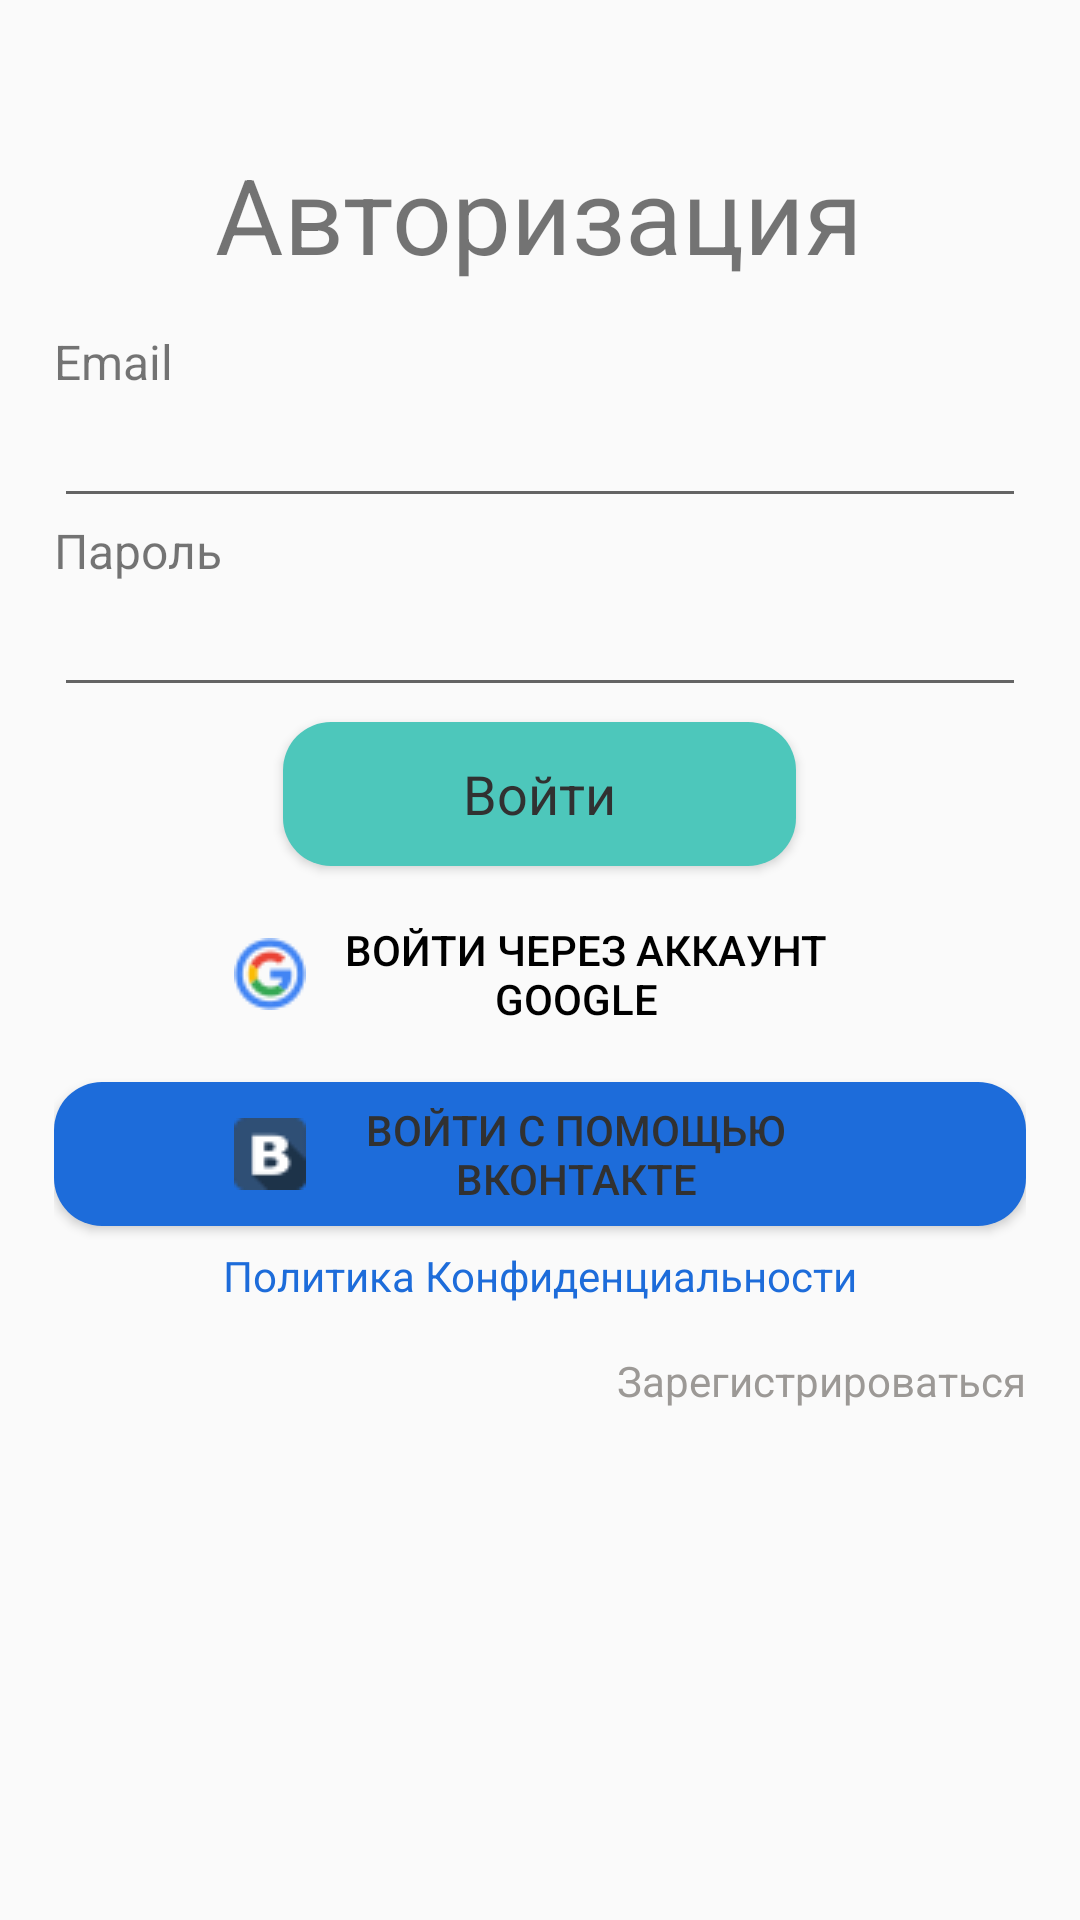

Layout XML and referenced resources for this Android screen:
<!-- AndroidManifest.xml: application theme AppTheme.NoActionBar -->
<!-- res/layout/authentification.xml -->
<?xml version="1.0" encoding="utf-8"?>
<LinearLayout xmlns:android="http://schemas.android.com/apk/res/android"
    android:layout_width="match_parent"
    android:layout_height="match_parent"
    android:orientation="vertical">

    <FrameLayout
        android:id="@+id/fragment_container"
        android:layout_width="match_parent"
        android:layout_height="wrap_content" />

    <LinearLayout
        android:layout_width="match_parent"
        android:layout_height="match_parent"
        android:layout_margin="18dp"
        android:orientation="vertical">

        <TextView
            android:layout_width="wrap_content"
            android:layout_height="wrap_content"
            android:layout_gravity="center"
            android:layout_marginBottom="15dp"
            android:paddingTop="30dp"
            android:text="Авторизация"
            android:textSize="35dp" />


        <LinearLayout
            android:layout_width="wrap_content"
            android:layout_height="wrap_content"
            android:orientation="horizontal">

            <TextView
                android:layout_width="wrap_content"
                android:layout_height="wrap_content"
                android:text="Email"
                android:textSize="16dp" />

            <TextView
                android:id="@+id/tv_error_aut_email"
                android:layout_width="wrap_content"
                android:layout_height="wrap_content"
                android:textColor="@color/error_color" />
        </LinearLayout>

        <EditText
            android:id="@+id/et_aut_email"
            android:layout_width="match_parent"
            android:layout_height="wrap_content"
            android:inputType="textEmailAddress" />

        <LinearLayout
            android:layout_width="wrap_content"
            android:layout_height="wrap_content"
            android:orientation="horizontal">

            <TextView
                android:layout_width="wrap_content"
                android:layout_height="wrap_content"
                android:text="Пароль"
                android:textSize="16dp" />

            <TextView
                android:id="@+id/tv_error_aut_password"
                android:layout_width="wrap_content"
                android:layout_height="wrap_content"
                android:textColor="@color/error_color" />
        </LinearLayout>

        <EditText
            android:id="@+id/et_aut_password"
            android:layout_width="match_parent"
            android:layout_height="wrap_content"
            android:inputType="textPassword" />

        <Button
            android:id="@+id/btn_aut"
            style="@style/AppTheme.ButtonBiruza"
            android:layout_width="wrap_content"
            android:layout_height="wrap_content"
            android:layout_gravity="center"
            android:layout_marginBottom="7dp"
            android:layout_marginTop="5dp"
            android:paddingLeft="60dp"
            android:paddingRight="60dp"
            android:text="Войти"
            android:textSize="18sp"
            android:textColor="@color/text_color" />
        <ProgressBar
            android:id="@+id/pb_auth"
            android:layout_width="wrap_content"
            android:layout_height="wrap_content"
            android:visibility="gone"
            android:layout_gravity="center"/>

        
        
        
        
        
        

        <Button
            android:id="@+id/btn_aut_google"
            style="@style/AppTheme.ButtonWhite"
            android:layout_width="wrap_content"
            android:layout_height="wrap_content"
            android:layout_gravity="center"
            android:layout_marginBottom="7dp"
            android:layout_marginTop="5dp"
            android:drawableLeft="@drawable/icon_google"
            android:paddingLeft="60dp"
            android:paddingRight="60dp"
            android:text="  Войти через аккаунт Google"
            android:textColor="@color/black" />

        <Button
            android:id="@+id/btn_aut_vk"
            style="@style/AppTheme.ButtonBlue"
            android:layout_width="wrap_content"
            android:layout_height="wrap_content"
            android:layout_gravity="center"
            android:layout_marginBottom="7dp"
            android:layout_marginTop="5dp"
            android:drawableLeft="@drawable/icon_vk"
            android:paddingLeft="60dp"
            android:paddingRight="60dp"
            android:text="Войти c помощью Вконтакте"
            android:textColor="@color/text_color" />

        <TextView
            android:id="@+id/tv_policy"
            android:layout_width="match_parent"
            android:layout_height="wrap_content"
            android:textColor="@color/button_vk"
            android:text="Политика Конфиденциальности"
            android:gravity="center"
            />
        <RelativeLayout
            android:layout_marginTop="16dp"
            android:layout_width="match_parent"
            android:layout_height="wrap_content"
            android:orientation="horizontal">

            <TextView
                android:id="@+id/tv_forget_password"
                android:layout_width="wrap_content"
                android:layout_height="wrap_content"
                android:text="Забыли пароль?"
                android:visibility="gone"
                android:textColor="@color/reg_gray" />

            <TextView
                android:id="@+id/tv_registration"
                android:layout_width="wrap_content"
                android:layout_height="wrap_content"
                android:layout_alignParentRight="true"
                android:text="Зарегистрироваться"
                android:textColor="@color/reg_gray" />
        </RelativeLayout>

    </LinearLayout>


</LinearLayout>
<!-- resources referenced by this layout -->
<resources>
  <color name="black">#000</color>
  <color name="button_vk">#1d6cda</color>
  <color name="error_color">#f4281d</color>
  <color name="reg_gray">#9C9996</color>
  <color name="text_color">#313131</color>
  <!-- drawable icon_google: png bitmap (drawable, 1462 bytes) -->
  <!-- drawable icon_vk: png bitmap (drawable, 732 bytes) -->
  <style name="AppTheme.ButtonBiruza" parent="Base.Widget.AppCompat.ImageButton">
          <item name="android:background">@drawable/button_background_biruza</item>
      </style>
  <style name="AppTheme.ButtonBlue" parent="Base.Widget.AppCompat.Button">
          <item name="android:background">@drawable/button_background_blue</item>
      </style>
  <style name="AppTheme.ButtonWhite" parent="Base.Widget.AppCompat.Button">
          <item name="android:background">@drawable/button_background_white</item>
      </style>
  <style name="AppTheme.NoActionBar">
          <item name="windowActionBar">false</item>
          <item name="windowNoTitle">true</item>
      </style>
  <!-- drawable button_background_biruza (drawable) -->
  <?xml version="1.0" encoding="utf-8"?>
  <selector xmlns:android="http://schemas.android.com/apk/res/android">
      <item>
          <shape android:shape="rectangle">
              <solid android:color="@color/button_background" />
              <corners android:radius="16dp" />
          </shape>
      </item>
  </selector>
  <!-- drawable button_background_blue (drawable) -->
  <?xml version="1.0" encoding="utf-8"?>
  <selector xmlns:android="http://schemas.android.com/apk/res/android">
      <item>
          <shape android:shape="rectangle">
              <solid android:color="@color/button_vk"/>
              <corners android:radius="16dp"/>
          </shape>
      </item>
  </selector>
  <color name="button_background">#4DC7BB</color>
</resources>
